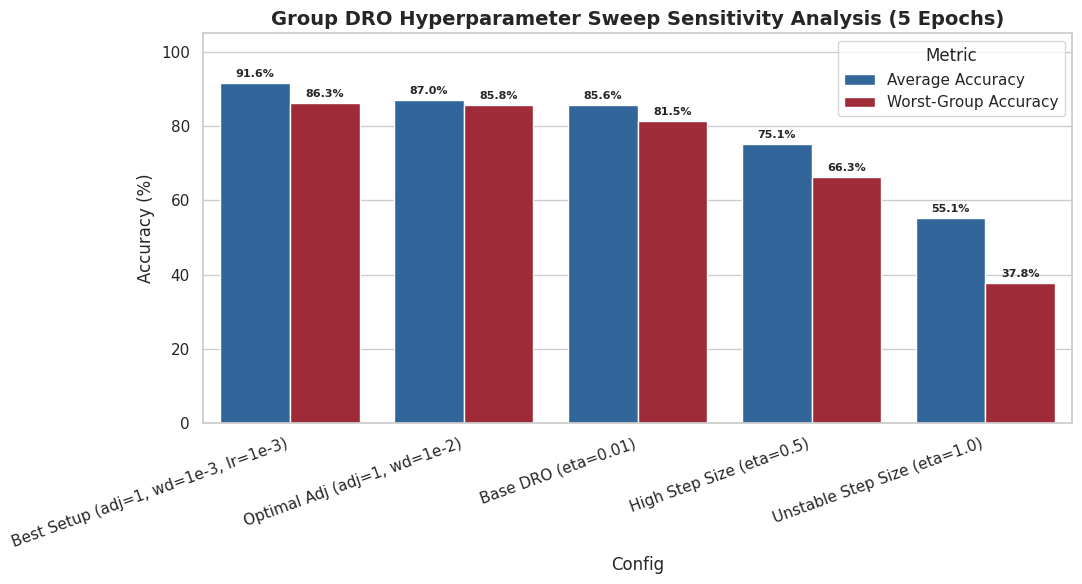

Write Python code to recreate this figure.
import os
import json
import matplotlib.pyplot as plt
import seaborn as sns
import pandas as pd

def plot_vit_ablation(summary_path):
    """Plots the 3x2 ablation matrix: (ERM, Reweight, Group DRO) x (Unbalanced vs Balanced Sampler)"""
    if not os.path.exists(summary_path):
        print(f"[Warning] Summary file {summary_path} not found. Skipping ViT ablation plot.")
        return

    with open(summary_path, "r") as f:
        data = json.load(f)

    plot_data = []
    # Clean label mapping
    name_map = {
        "vit/erm_unbalanced": "ERM (Unbalanced)",
        "vit/erm_balanced": "ERM (Balanced)",
        "vit/reweight_unbalanced": "Reweight (Unbalanced)",
        "vit/reweight_balanced": "Reweight (Balanced)",
        "vit/group_dro_unbalanced": "Group DRO (Unbalanced)",
        "vit/group_dro_balanced": "Group DRO (Balanced)"
    }

    for exp_key, label in name_map.items():
        if exp_key in data:
            metrics = data[exp_key]
            plot_data.append({"Method": label, "Metric": "Average Accuracy", "Accuracy": metrics["avg_acc"] * 100})
            plot_data.append({"Method": label, "Metric": "Worst-Group Accuracy", "Accuracy": metrics["worst_group_acc"] * 100})

    df = pd.DataFrame(plot_data)

    plt.figure(figsize=(12, 6))
    sns.set_theme(style="whitegrid")
    
    ax = sns.barplot(
        data=df, 
        x="Method", 
        y="Accuracy", 
        hue="Metric", 
        palette=["#2b5c8f", "#d95f02"]
    )
    
    plt.title("Vision Transformer (ViT): Sampler & Method Mitigation Comparison (5 Epochs)", fontsize=14, fontweight="bold")
    plt.ylabel("Accuracy (%)", fontsize=12)
    plt.ylim(0, 105)
    plt.xticks(rotation=20, ha="right")
    
    for p in ax.patches:
        height = p.get_height()
        if height > 0:
            ax.annotate(f"{height:.1f}%",
                        (p.get_x() + p.get_width() / 2., height),
                        ha='center', va='bottom', fontsize=8, fontweight="bold",
                        xytext=(0, 3), textcoords='offset points')

    plt.tight_layout()
    output_path = "reports/figures/vit_ablation_comparison.png"
    plt.savefig(output_path, dpi=300)
    print(f"Saved ViT ablation plot to: {output_path}")


def plot_dro_sweep_top_models(sweep_json_path):
    """Dynamically parses and plots Group DRO hyperparameter runs from sweep JSON results."""
    if not os.path.exists(sweep_json_path):
        print(f"[Warning] Sweep summary file {sweep_json_path} not found. Using fallback values.")
        plot_runs = {
            "Best Setup (adj=1, wd=1e-3, lr=1e-3)": {"avg": 91.61, "worst": 86.29},
            "Optimal Adj (adj=1, wd=1e-2)": {"avg": 87.00, "worst": 85.76},
            "Base DRO (eta=0.01)": {"avg": 85.64, "worst": 81.46},
            "High Step Size (eta=0.5)": {"avg": 75.11, "worst": 66.34},
            "Unstable Step Size (eta=1.0)": {"avg": 55.13, "worst": 37.83},
        }
    else:
        with open(sweep_json_path, "r") as f:
            data = json.load(f)
        
        # Select key illustrative configurations from the sweep
        key_configs = {
            "vit/group_dro_sweep/dro_adj_1_wd_1e-3_lr_1e-3": "Optimal Setup (adj=1, wd=1e-3, lr=1e-3)",
            "vit/group_dro_sweep/dro_eta_0.01": "Base DRO (eta=0.01, wd=1e-4)",
            "vit/group_dro_sweep/dro_eta_0.05": "Step Size (eta=0.05)",
            "vit/group_dro_sweep/dro_eta_0.5": "High Step Size (eta=0.5)",
            "vit/group_dro_sweep/dro_eta_1.0": "Unstable Step Size (eta=1.0)"
        }
        
        plot_runs = {}
        for key, display_name in key_configs.items():
            if key in data:
                m = data[key]
                plot_runs[display_name] = {
                    "avg": m["avg_acc"] * 100,
                    "worst": m["worst_group_acc"] * 100
                }
            elif os.path.basename(key) in data:
                m = data[os.path.basename(key)]
                plot_runs[display_name] = {
                    "avg": m["avg_acc"] * 100,
                    "worst": m["worst_group_acc"] * 100
                }

    plot_data = []
    for run_name, metrics in plot_runs.items():
        plot_data.append({"Config": run_name, "Metric": "Average Accuracy", "Accuracy": metrics["avg"]})
        plot_data.append({"Config": run_name, "Metric": "Worst-Group Accuracy", "Accuracy": metrics["worst"]})

    df = pd.DataFrame(plot_data)

    plt.figure(figsize=(11, 6))
    sns.set_theme(style="whitegrid")

    ax = sns.barplot(
        data=df,
        x="Config",
        y="Accuracy",
        hue="Metric",
        palette=["#2166ac", "#b2182b"]
    )

    plt.title("Group DRO Hyperparameter Sweep Sensitivity Analysis (5 Epochs)", fontsize=14, fontweight="bold")
    plt.ylabel("Accuracy (%)", fontsize=12)
    plt.ylim(0, 105)
    plt.xticks(rotation=20, ha="right")

    for p in ax.patches:
        height = p.get_height()
        if height > 0:
            ax.annotate(f"{height:.1f}%",
                        (p.get_x() + p.get_width() / 2., height),
                        ha='center', va='bottom', fontsize=8, fontweight="bold",
                        xytext=(0, 3), textcoords='offset points')

    plt.tight_layout()
    output_path = "reports/figures/group_dro_sweep_top_models.png"
    plt.savefig(output_path, dpi=300)
    print(f"Saved Group DRO sweep plot to: {output_path}")


def main():
    os.makedirs("reports/figures", exist_ok=True)
    
    # 1. Generate ViT Sampler Ablation Plot (Using 5-epoch JSON)
    summary_path = "results/vit/balanced_and_unbalanced_summary.json"
    plot_vit_ablation(summary_path)

    # 2. Generate Group DRO Sweep Sensitivity Plot
    sweep_json_path = "results/vit/group_dro_sweep/group_dro_results.json"
    plot_dro_sweep_top_models(sweep_json_path)


if __name__ == "__main__":
    main()
